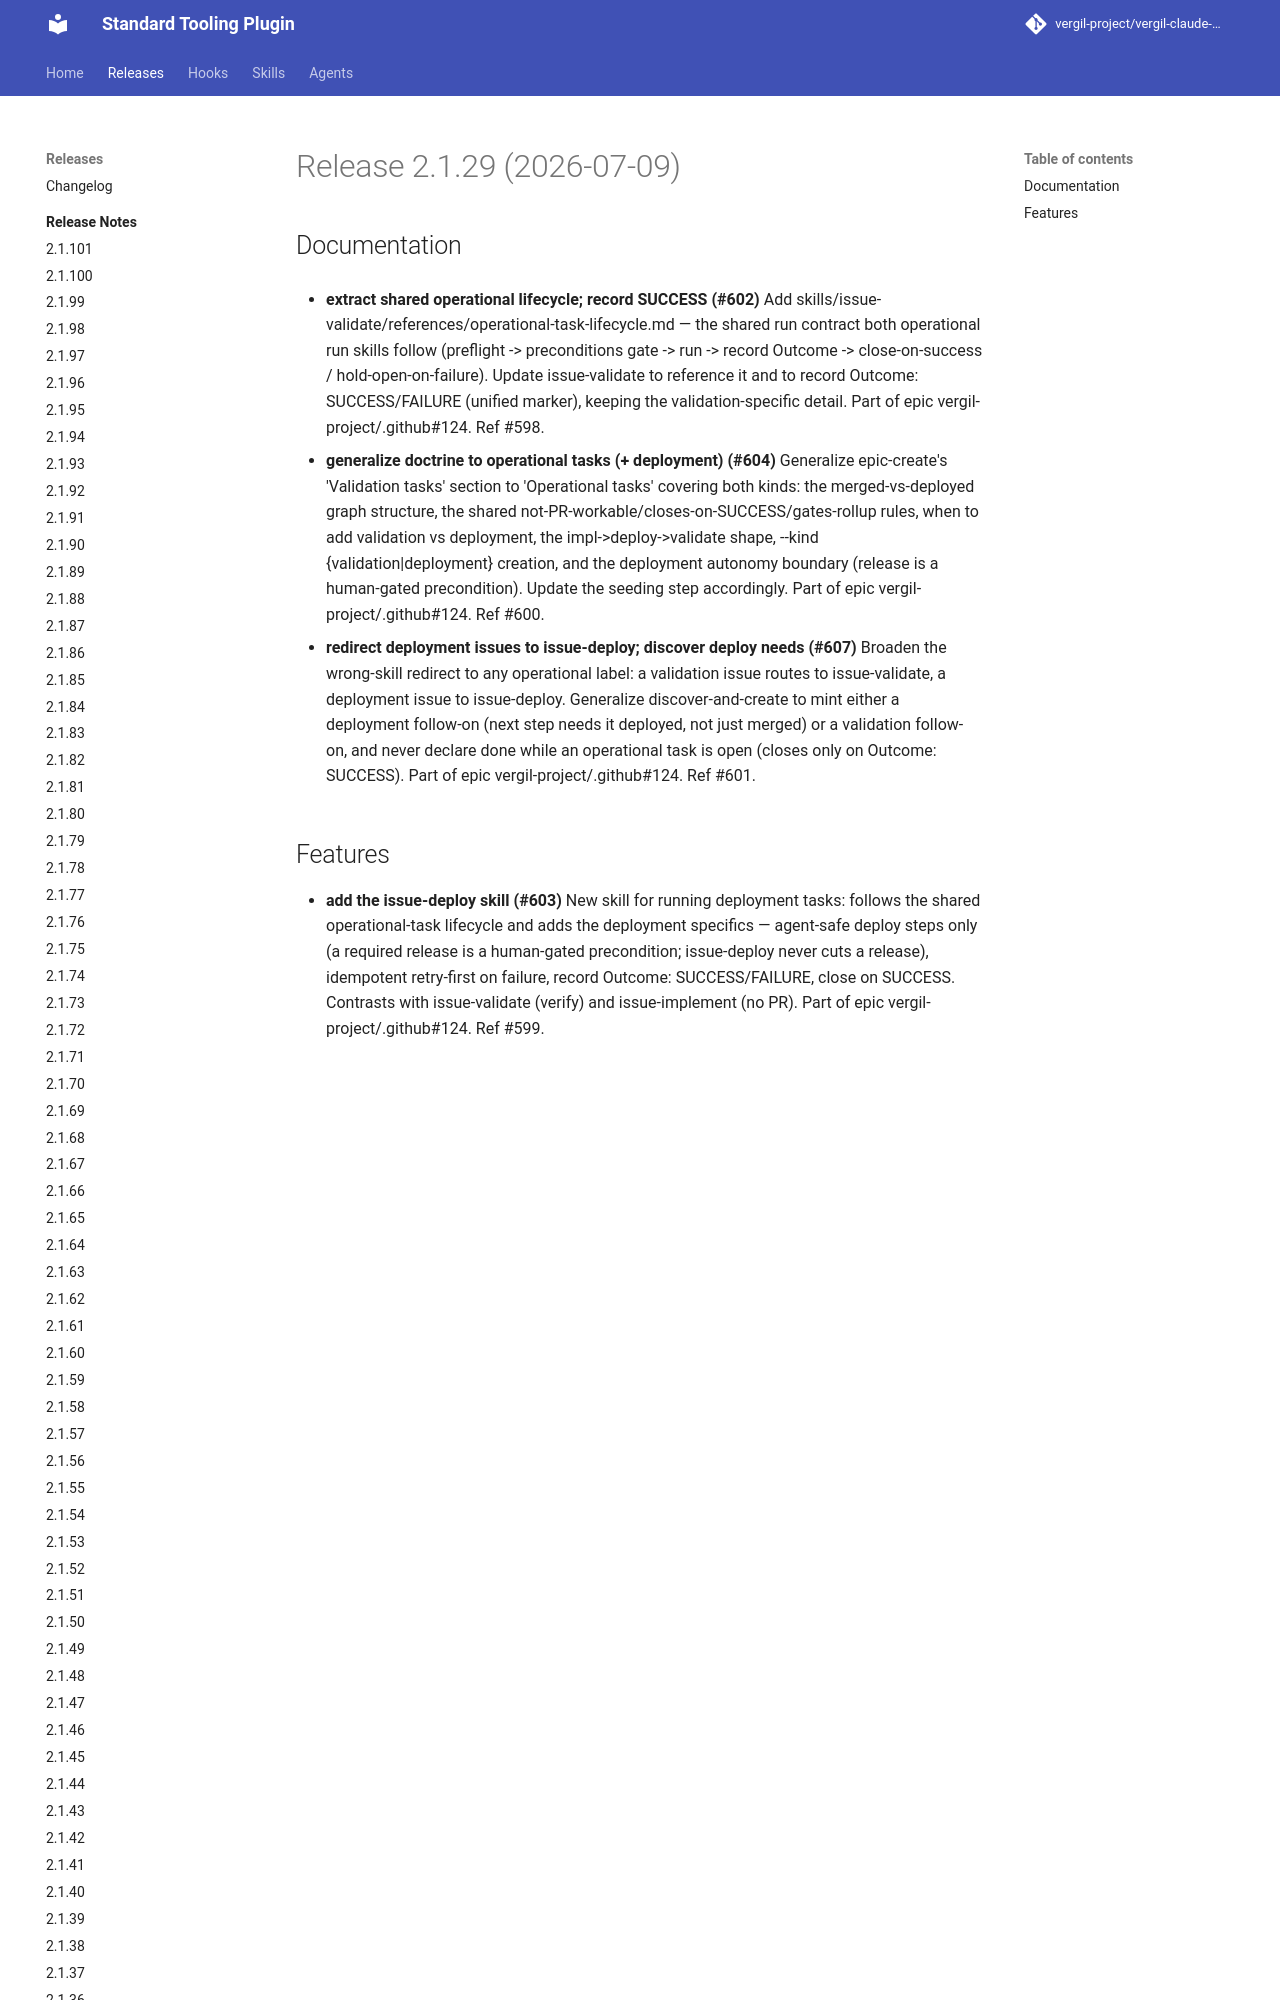

repository: vergil-project/vergil-claude-plugin · page: 2.1/releases/v2.1.29/index.html · generator: mkdocs


# Release 2.1.29 (2026-07-09)

## Documentation

- **extract shared operational lifecycle; record SUCCESS (#602)**
Add skills/issue-validate/references/operational-task-lifecycle.md — the shared run contract both operational run skills follow (preflight -> preconditions gate -> run -> record Outcome -> close-on-success / hold-open-on-failure). Update issue-validate to reference it and to record Outcome: SUCCESS/FAILURE (unified marker), keeping the validation-specific detail. Part of epic vergil-project/.github#124. Ref #598.
